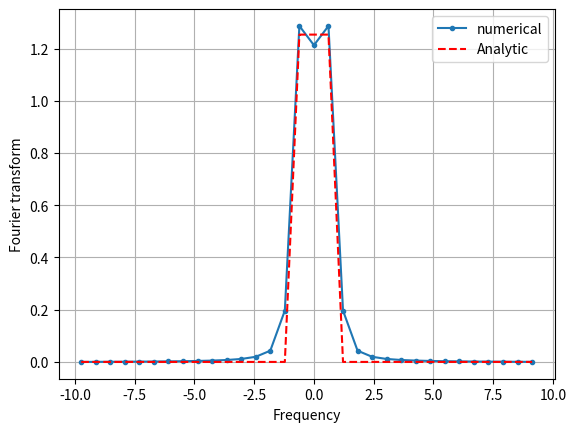

Python code for this plot:
import numpy as np
import matplotlib.pyplot as plt

def f(x):
    if (x!=0):
        return np.sin(x)/x
    else:
        return 1
def analytical(k):
    if((k>-1)and(k<1)):
        return np.sqrt(np.pi/2.0)
    else:
        return 0

xmin = -5.0
xmax = 5.0

n = 2**(5)

dx = (xmax - xmin)/(n - 1)
print(dx)

sampled_data = np.zeros(n)
x = np.zeros(n)

for i in range(n):
          sampled_data[i] = f(xmin+i*dx)
          x[i] = xmin + i*dx
#print(sampled_data)
print("x=",x)
#nft = (np.fft.fft(sampled_data, norm = 'ortho'))
#print(nft)

k = np.fft.fftfreq(n, dx)

#print('k=',k)
I = np.argsort(k)
k = k[I]
print("k=", k)
k = 2*np.pi*k
#print("k_new=", k)

nft = (np.fft.fft(sampled_data, norm = 'ortho'))
nft = nft[I]

factor = np.exp(-1j*k*xmin)
#print("factor=", factor)


ft = (abs((dx*np.sqrt(n/(2*np.pi))*factor*nft)))







plt.plot(k,ft , '.-', label = "numerical")

analytic_ft=np.zeros(len(k))
for i in range(len(k)):
    analytic_ft[i]=analytical(k[i])
plt.plot(k,analytic_ft, 'r--', label='Analytic' )
plt.xlabel("Frequency")
plt.ylabel("Fourier transform")
plt.grid()
plt.legend()
plt.show()
  



















